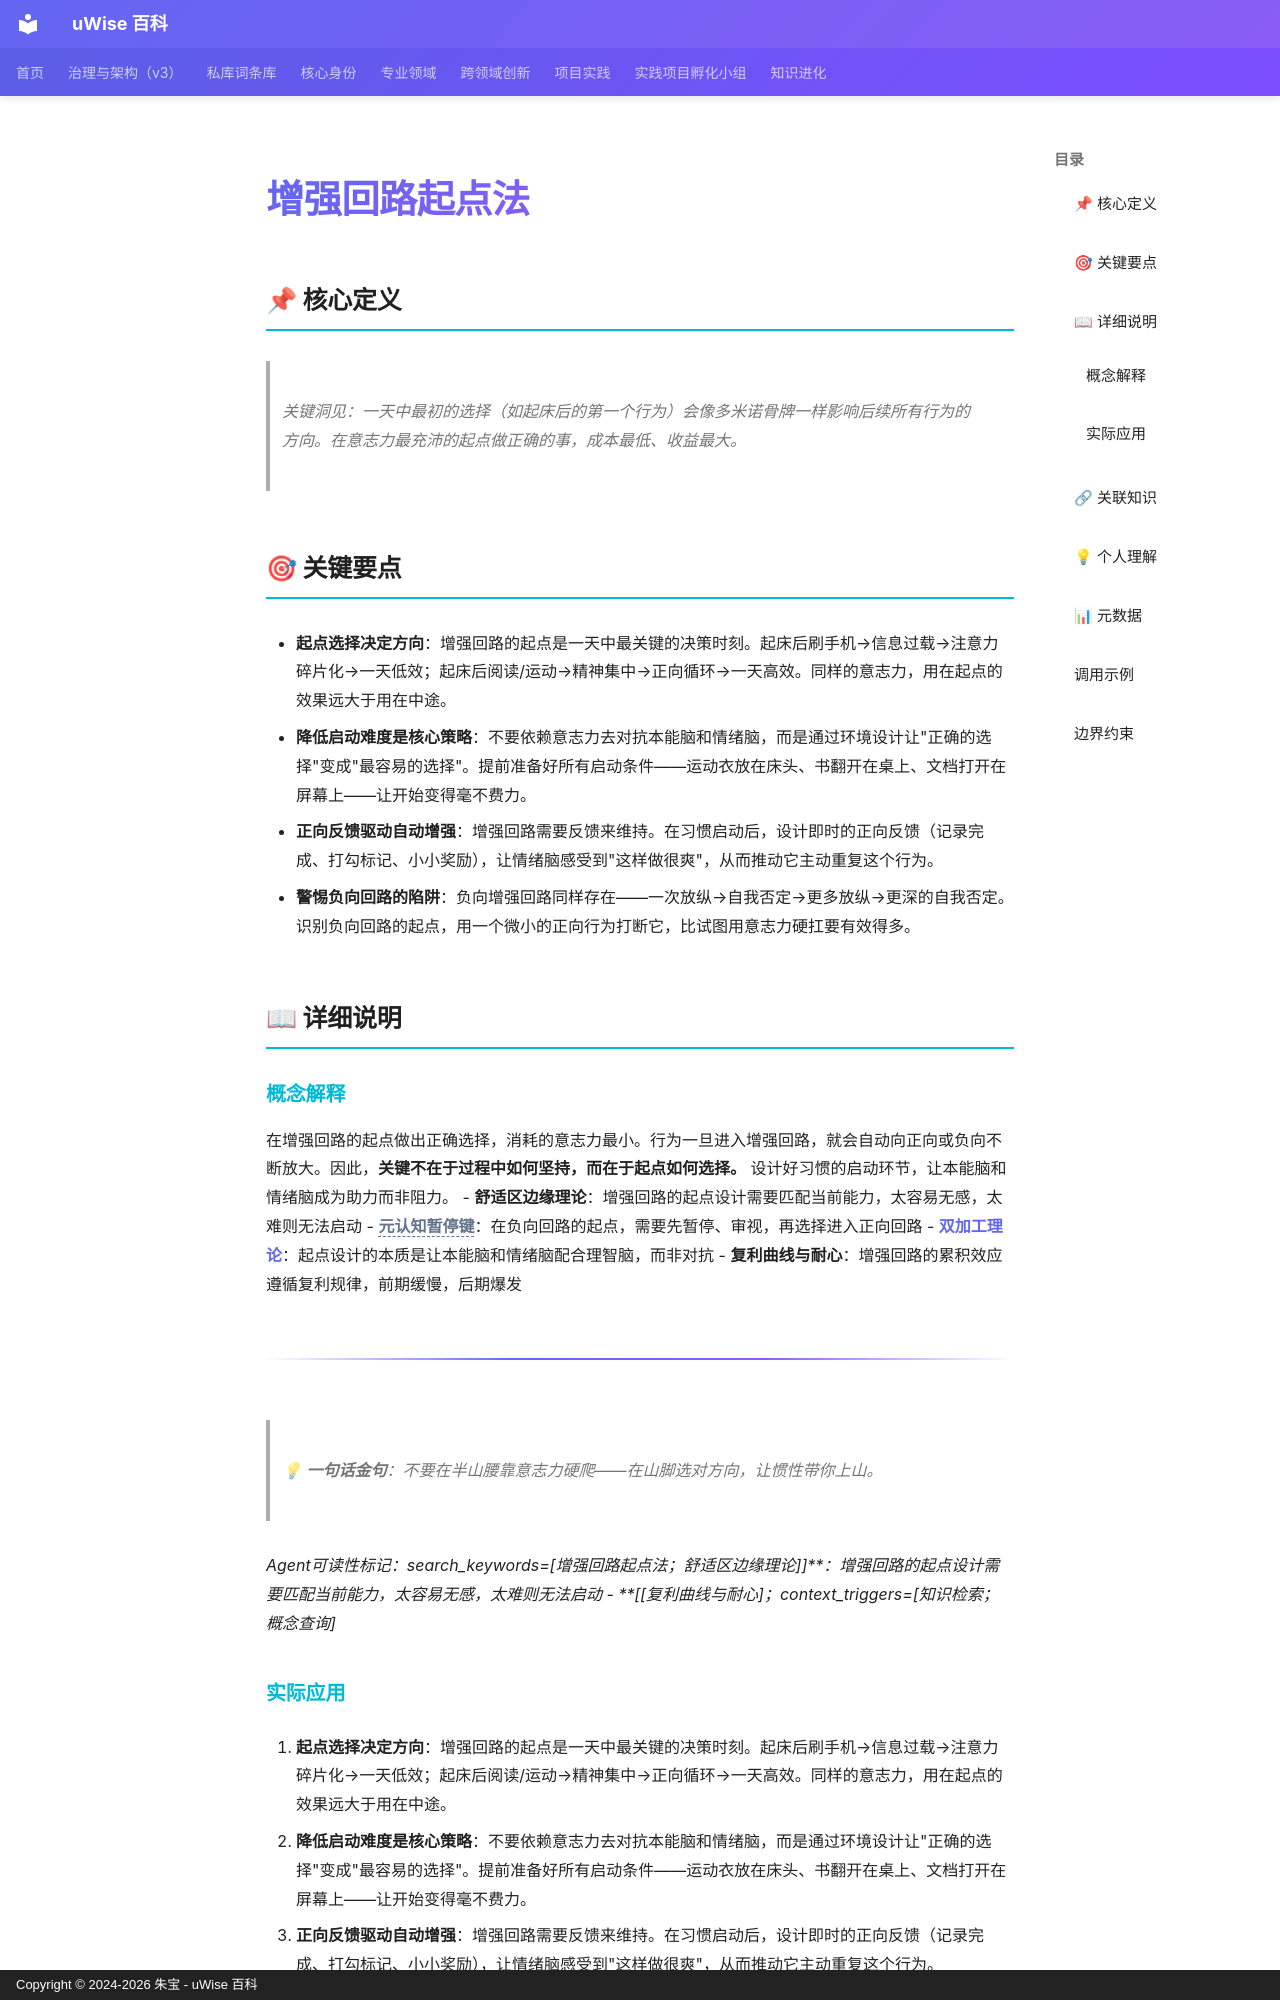

repository: zhubao315/uWise · page: vault-encyclopedia/md-a6f45cfc/index.html · generator: mkdocs · copyright: Copyright © 2024-2026 朱宝 - uWise 百科

---
title: "增强回路起点法"
description: "关键洞见：一天中最初的选择（如起床后的第一个行为）会像多米诺骨牌一样影响后续所有行为的方向。在意志力最充沛的起点做正确的事，成本最低、收益最大。"
---

# 增强回路起点法

## 📌 核心定义

> 关键洞见：一天中最初的选择（如起床后的第一个行为）会像多米诺骨牌一样影响后续所有行为的方向。在意志力最充沛的起点做正确的事，成本最低、收益最大。

## 🎯 关键要点

- **起点选择决定方向**：增强回路的起点是一天中最关键的决策时刻。起床后刷手机→信息过载→注意力碎片化→一天低效；起床后阅读/运动→精神集中→正向循环→一天高效。同样的意志力，用在起点的效果远大于用在中途。
- **降低启动难度是核心策略**：不要依赖意志力去对抗本能脑和情绪脑，而是通过环境设计让"正确的选择"变成"最容易的选择"。提前准备好所有启动条件——运动衣放在床头、书翻开在桌上、文档打开在屏幕上——让开始变得毫不费力。
- **正向反馈驱动自动增强**：增强回路需要反馈来维持。在习惯启动后，设计即时的正向反馈（记录完成、打勾标记、小小奖励），让情绪脑感受到"这样做很爽"，从而推动它主动重复这个行为。
- **警惕负向回路的陷阱**：负向增强回路同样存在——一次放纵→自我否定→更多放纵→更深的自我否定。识别负向回路的起点，用一个微小的正向行为打断它，比试图用意志力硬扛要有效得多。

## 📖 详细说明

### 概念解释
在增强回路的起点做出正确选择，消耗的意志力最小。行为一旦进入增强回路，就会自动向正向或负向不断放大。因此，**关键不在于过程中如何坚持，而在于起点如何选择。** 设计好习惯的启动环节，让本能脑和情绪脑成为助力而非阻力。
- **舒适区边缘理论**：增强回路的起点设计需要匹配当前能力，太容易无感，太难则无法启动
- **<span class="uw-unresolved" data-target="元认知暂停键" title="未解析的双链目标：元认知暂停键">元认知暂停键</span>**：在负向回路的起点，需要先暂停、审视，再选择进入正向回路
- **[双加工理论](../md-7dd9e37a/)**：起点设计的本质是让本能脑和情绪脑配合理智脑，而非对抗
- **复利曲线与耐心**：增强回路的累积效应遵循复利规律，前期缓慢，后期爆发

---

> 💡 **一句话金句**：不要在半山腰靠意志力硬爬——在山脚选对方向，让惯性带你上山。

*Agent可读性标记：search_keywords=[增强回路起点法；舒适区边缘理论]]**：增强回路的起点设计需要匹配当前能力，太容易无感，太难则无法启动
- **[[复利曲线与耐心]；context_triggers=[知识检索；概念查询]*
